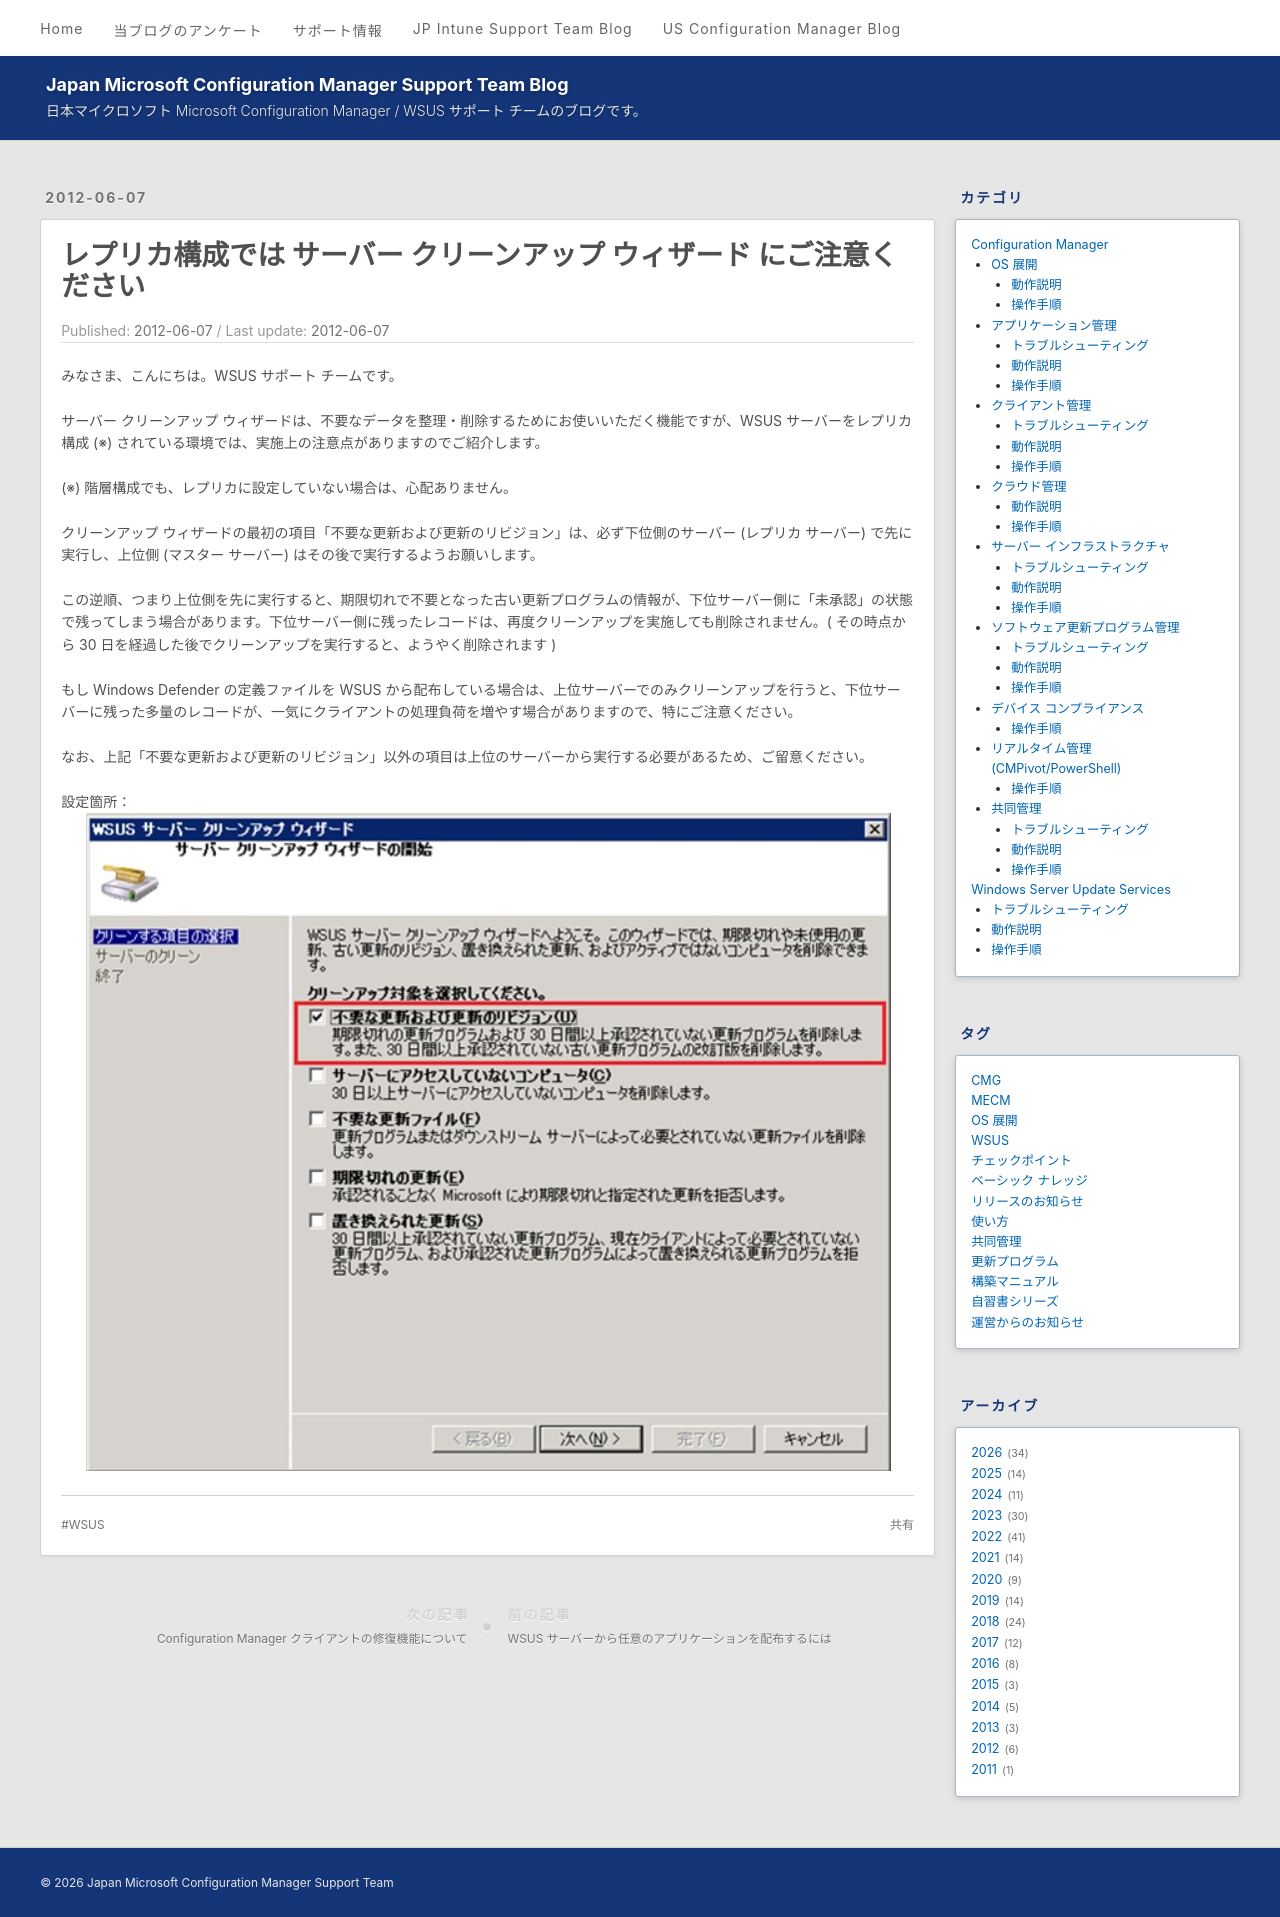

repository: jpmem/blog · page: wsus/2012-06-07_01/index.html · generator: jekyll

---
title: レプリカ構成では サーバー クリーンアップ ウィザード にご注意ください
date: 2012-06-07
categories:
  - [Windows Server Update Services, 動作説明]
tags: 
 - WSUS
---

# レプリカ構成では サーバー クリーンアップ ウィザード にご注意ください

みなさま、こんにちは。WSUS サポート チームです。

サーバー クリーンアップ ウィザードは、不要なデータを整理・削除するためにお使いいただく機能ですが、WSUS サーバーをレプリカ構成 (※) されている環境では、実施上の注意点がありますのでご紹介します。

(※) 階層構成でも、レプリカに設定していない場合は、心配ありません。

クリーンアップ ウィザードの最初の項目「不要な更新および更新のリビジョン」は、必ず下位側のサーバー (レプリカ サーバー) で先に実行し、上位側 (マスター サーバー) はその後で実行するようお願いします。

この逆順、つまり上位側を先に実行すると、期限切れで不要となった古い更新プログラムの情報が、下位サーバー側に「未承認」の状態で残ってしまう場合があります。下位サーバー側に残ったレコードは、再度クリーンアップを実施しても削除されません。( その時点から 30 日を経過した後でクリーンアップを実行すると、ようやく削除されます )

もし Windows Defender の定義ファイルを WSUS から配布している場合は、上位サーバーでのみクリーンアップを行うと、下位サーバーに残った多量のレコードが、一気にクライアントの処理負荷を増やす場合がありますので、特にご注意ください。

なお、上記「不要な更新および更新のリビジョン」以外の項目は上位のサーバーから実行する必要があるため、ご留意ください。

設定箇所：
![](2012-06-07_01/wsus-cleanup.png)
